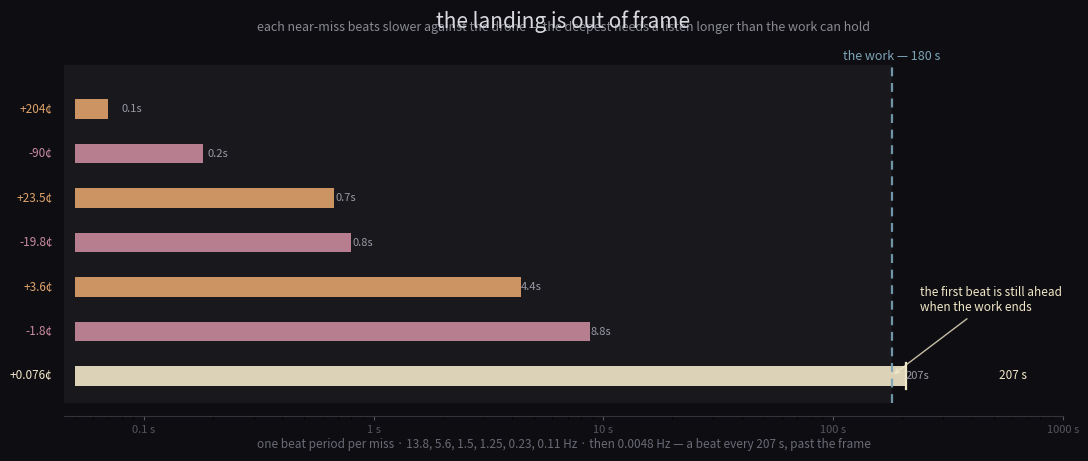

Write the Python code that produced this figure. (Note: this script raises an exception after producing the figure.)
import matplotlib
matplotlib.use("Agg")
import matplotlib.pyplot as plt
import matplotlib.patches as mpatches
import numpy as np

# (cents, beat-period seconds) — how long one beat of the miss takes against 110 Hz
MISSES = [
    (+204.0, 0.07),
    (-90.0,  0.18),
    (+23.5,  0.67),
    (-19.8,  0.80),
    (+3.6,   4.37),
    (-1.8,   8.75),
    (+0.076, 207.1),
]
CAP = 180.0  # the work's own cap: Bluesky refuses an over-cap clip

fig, ax = plt.subplots(figsize=(11, 5.0), dpi=200)
fig.patch.set_facecolor("#0e0e12")
ax.set_facecolor("#0e0e12")

col_amber = "#e0a26a"
col_rose = "#c98a9e"
col_gold = "#f2e8c9"
col_cap = "#7ba4b7"
col_neutral = "#55555e"

# ---- the frame: the work's time-window (0 → 180 s) ---------------------------
ax.add_patch(mpatches.Rectangle((0.045, -0.6), CAP - 0.045, 7.6,
                                facecolor="#2c2c34", edgecolor="none", alpha=0.35))
ax.plot([CAP, CAP], [-0.6, 7.0], color=col_cap, lw=1.6, ls=(0, (4, 3)), alpha=0.9)
ax.text(CAP, 7.05, "the work — 180 s", color=col_cap, fontsize=9, ha="center", va="bottom")

# ---- the ladder: bars = one beat period of each miss --------------------------
ys = np.arange(len(MISSES))[::-1]  # farthest miss on top, deepest at bottom
for (cents, period), y in zip(MISSES, ys):
    if abs(cents) < 1:
        c = col_gold
    else:
        c = col_amber if cents > 0 else col_rose
    bar_from = 0.05
    # the deepest bar pokes past the frame — draw it crossing, clipped at edge
    end = min(period, 800)
    ax.add_patch(mpatches.Rectangle((bar_from, y - 0.22), end - bar_from, 0.44,
                                    facecolor=c, edgecolor="none", alpha=0.9))
    if period > CAP:
        ax.plot([end, end], [y - 0.30, y + 0.30], color=col_gold, lw=1.6)
    lab = f"{'+' if cents > 0 else ''}{cents:g}¢"
    ax.text(bar_from - 0.01, y, lab, color=c, fontsize=8.5, ha="right", va="center")
    tlab = f"{period:.1f}s" if period < 100 else f"{period:.0f}s"
    ax.text(end + 0.01, y, tlab, color="#9a9aa6", fontsize=8, ha="left", va="center")

# ---- the deepest miss: its beat outlasts the frame ----------------------------
ax.annotate("the first beat is still ahead\nwhen the work ends",
            xy=(CAP, 0.0), xytext=(CAP + 60, 1.7),
            color=col_gold, fontsize=8.5, ha="left", va="center",
            arrowprops=dict(arrowstyle="->", color=col_gold, lw=1.0, alpha=0.8))
ax.text(700, 0.0, "207 s", color=col_gold, fontsize=8.5, ha="right", va="center")

# ---- axis ---------------------------------------------------------------
ax.set_xscale("log")
ax.set_xlim(0.045, 900)
ax.set_ylim(-0.9, 7.4)
ax.set_xticks([0.1, 1, 10, 100, 1000])
ax.set_xticklabels(["0.1 s", "1 s", "10 s", "100 s", "1000 s"], color="#8a8a94", fontsize=8)
ax.tick_params(axis="x", colors="#55555e", length=3)
ax.tick_params(axis="y", left=False, labelleft=False)
for s in ["top", "right", "left"]:
    ax.spines[s].set_visible(False)
ax.spines["bottom"].set_color("#33333c")
ax.set_title("the landing is out of frame",
             color="#d8d8e0", fontsize=15, pad=14)
ax.text(0.5, 1.035, "each near-miss beats slower against the drone — the deepest needs a listen longer than the work can hold",
        transform=ax.transAxes, color="#8a8a94", fontsize=9, ha="center", va="bottom")
ax.text(0.5, -0.06, "one beat period per miss · 13.8, 5.6, 1.5, 1.25, 0.23, 0.11 Hz · then 0.0048 Hz — a beat every 207 s, past the frame",
        transform=ax.transAxes, color="#6a6a76", fontsize=8.5, ha="center", va="top")

plt.tight_layout(rect=(0, 0.06, 1, 1))
plt.savefig("assets/outlast-cover.png", facecolor=fig.get_facecolor())
print("wrote assets/outlast-cover.png")
